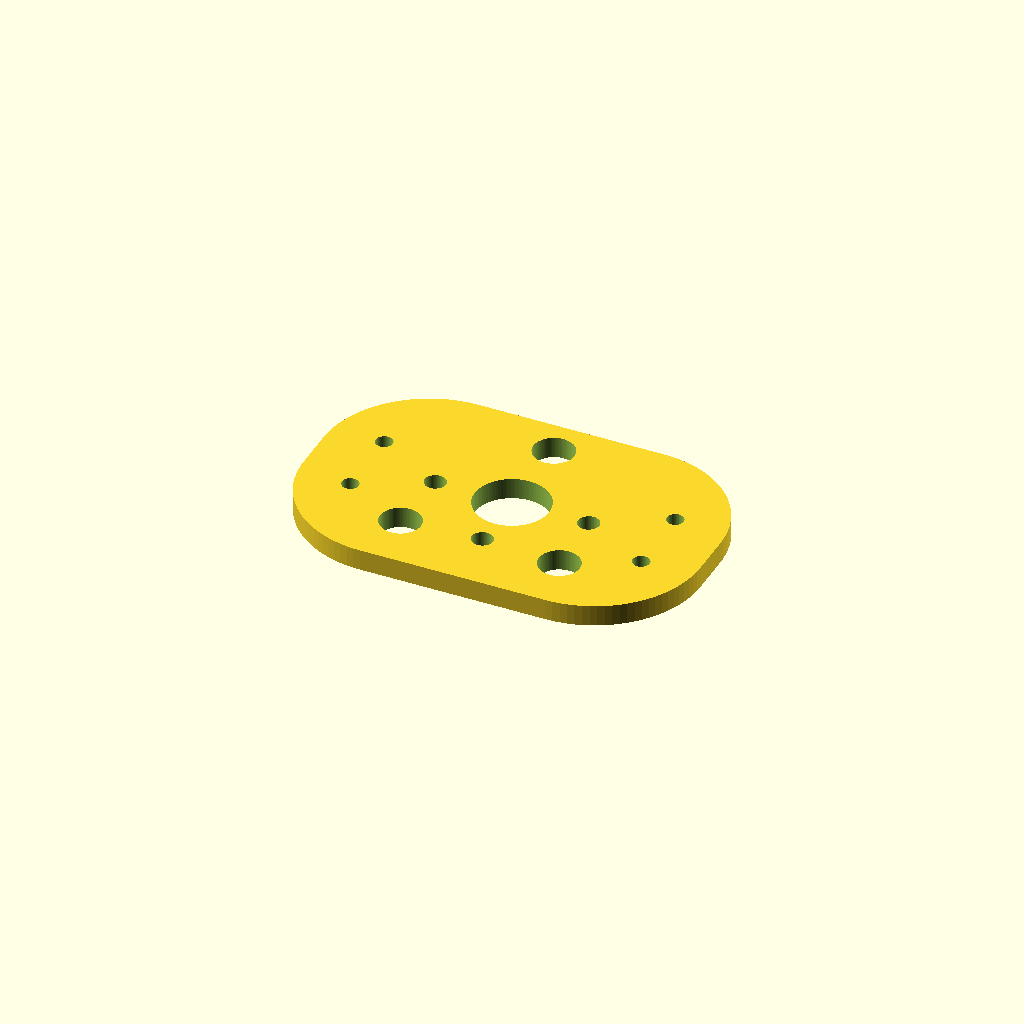
Cell 1: the model at its default parameters.
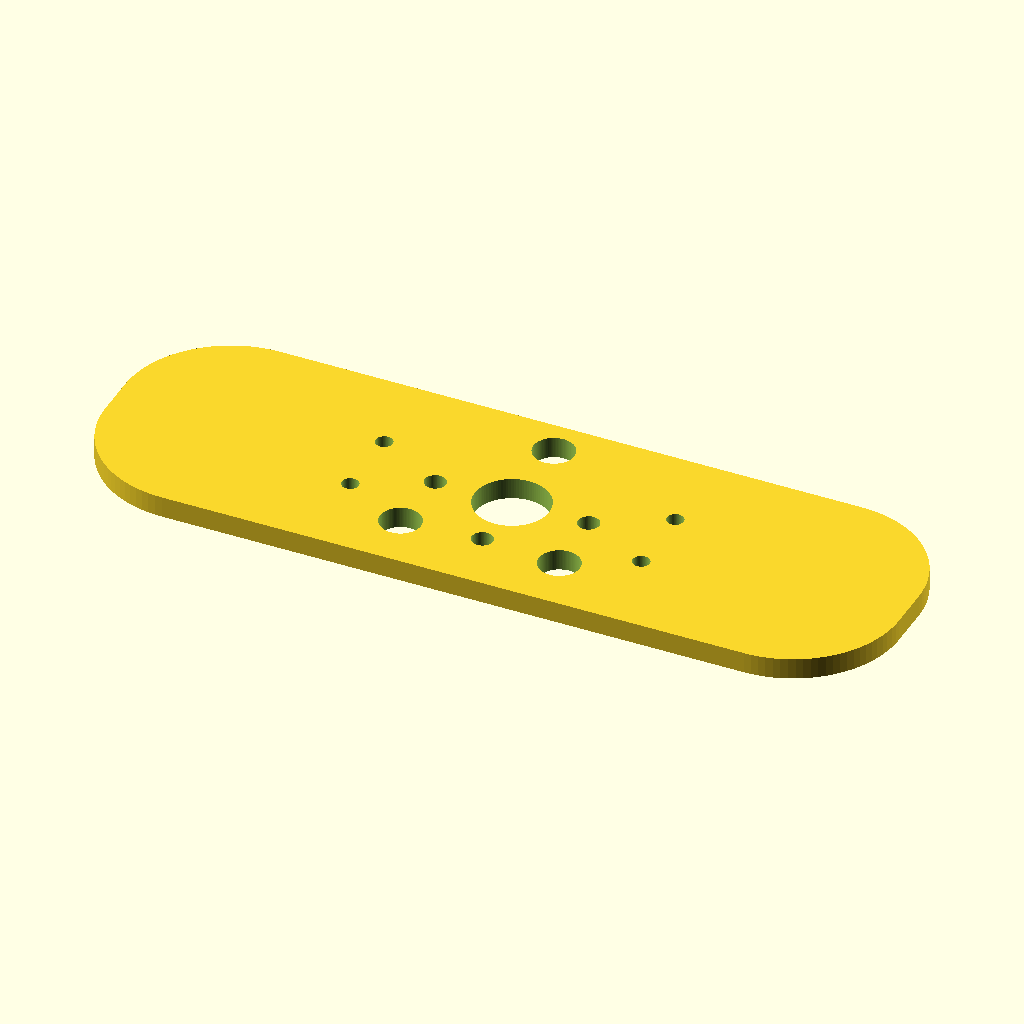
Cell 2: the same model with W = 150.
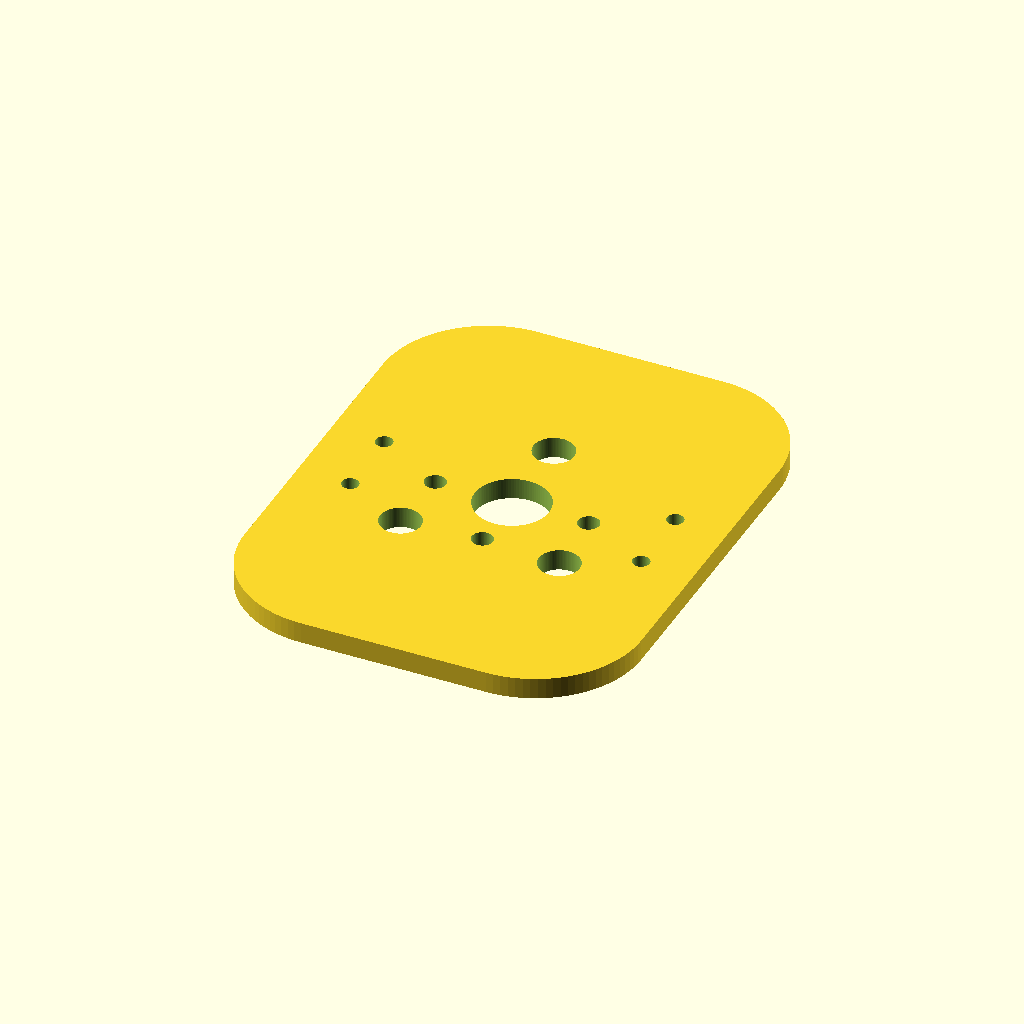
Cell 3: the same model with H = 96.
One fixed orthographic camera (rotation 55°, 0°, 25°; colour scheme Cornfield) for every cell.
The OpenSCAD source (src/openscad/projects/Engine Mount/engine-mount_75x48x4_v3.scad):
// Engine mount plate v3 — rounded body + all holes (no pockets, but keeps outer holes)
// Units: mm
// Reference: engine-mount_75x48x4.scad

$fn = 96;

// Set true to show hole numbers on the plate (F5 preview); set false before F6 / STL export.
show_hole_labels = false;
hole_label_size = 3.5;   // mm, text height
hole_label_height = 0.35; // mm, extrusion on +Z from top face

// ---- Main parameters (known) ----
W = 75;          // overall width
H = 48;          // overall height
T = 4;           // thickness
R = 20;          // corner radius

// ---- Main hole parameters (MEASURE/CONFIRM) ----
// Label # matches on-plate digits when show_hole_labels is true (order = 1 … len).
holes = [
  // [x, y, diameter]
  [   0,  17,  7.7],   // label 1 — top hole
  [   0,   0, 14],     // label 2 — center big hole
  [ -15, -13, 7.7],    // label 3 — bottom-left big hole
  [  15, -13, 7.7],    // label 4 — bottom-right big hole
  [ -14.5,   0,  4],     // label 5 — left small hole near center
  [  14.5,   0,  4],     // label 6 — right small hole near center
  [   0, -12,  4]      // label 7 — small bottom-center hole
];

// ---- Outer pocket holes (4 total: 2 left, 2 right) ----
// Labels continue after holes[] (here: 8 … 7+len(pocket_holes)).
pocket_holes = [
  // [x, y, diameter] — same convention as holes[]
  [ -27.5,  7.2, 3.2],   // label 8 — left top
  [ -27.5,  -6.6, 3.2],  // label 9 — left bottom
  [  27.5,  7.2, 3.2],   // label 10 — right top
  [  27.5,  -6.6, 3.2],  // label 11 — right bottom
];

module rounded_rect(w, h, r) {
  hull() {
    for (x = [-w/2 + r, w/2 - r])
      for (y = [-h/2 + r, h/2 - r])
        translate([x, y]) circle(r = r);
  }
}

// Raised digit at hole center (XY), on top face (Z)
module hole_label(n) {
  translate([0, 0, T])
    linear_extrude(height = hole_label_height)
      text(str(n), size = hole_label_size, halign = "center", valign = "center");
}

union() {
  difference() {
    // Solid plate
    linear_extrude(height = T)
      rounded_rect(W, H, R);

    // Through-holes (main pattern)
    for (h = holes)
      translate([h[0], h[1], -0.5])
        cylinder(h = T + 1, d = h[2]);

    // Outer pocket holes
    for (h = pocket_holes)
      translate([h[0], h[1], -0.5])
        cylinder(h = T + 1, d = h[2]);
  }

  if (show_hole_labels) {
    color("crimson")
      for (i = [0 : len(holes) - 1])
        translate([holes[i][0], holes[i][1], 0])
          hole_label(i + 1);
    color("darkblue")
      for (i = [0 : len(pocket_holes) - 1])
        translate([pocket_holes[i][0], pocket_holes[i][1], 0])
          hole_label(len(holes) + i + 1);
  }
}
Customizer parameters (derived from the source; name, type, default, range or options):
show_hole_labels: bool, default false
hole_label_size: number, default 3.5
hole_label_height: number, default 0.35
W: number, default 75
H: number, default 48
T: number, default 4
R: number, default 20
